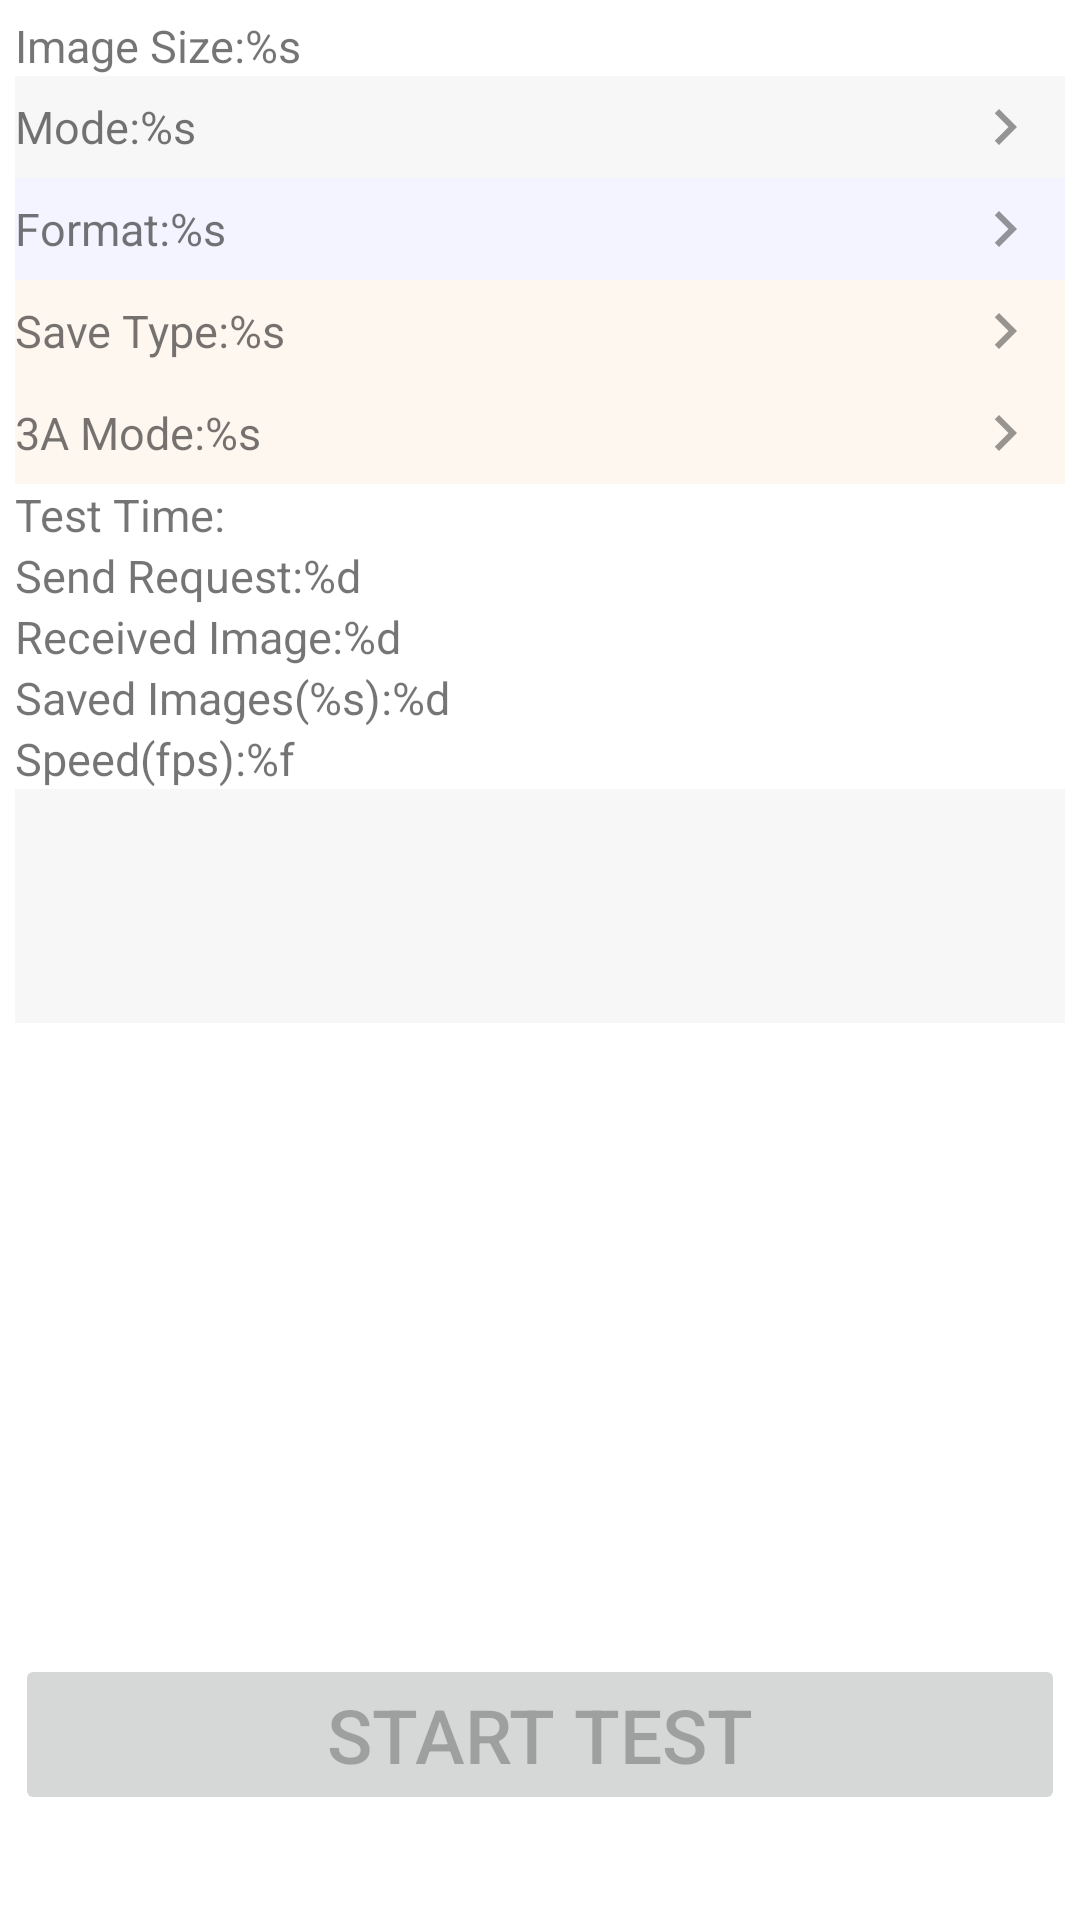

Produce the Android XML layout that renders to this screen, including the resource entries it uses.
<!-- AndroidManifest.xml: application theme Theme.BurstSpeedTest -->
<!-- res/layout/activity_speed_test.xml -->
<?xml version="1.0" encoding="utf-8"?>
<RelativeLayout xmlns:android="http://schemas.android.com/apk/res/android"
    xmlns:tools="http://schemas.android.com/tools"
    android:layout_width="match_parent"
    android:layout_height="match_parent"
    android:padding="5dp"
    tools:context=".SpeedTestActivity">

    <ScrollView
        android:layout_width="match_parent"
        android:layout_height="wrap_content">

        <LinearLayout
            android:layout_width="match_parent"
            android:layout_height="wrap_content"
            android:orientation="vertical">

            <TextView
                android:id="@+id/test_size"
                android:layout_width="match_parent"
                android:layout_height="wrap_content"
                android:gravity="center_vertical"
                android:text="@string/test_image_size"
                android:textSize="@dimen/text_size_15" />

            <RelativeLayout
                android:layout_width="match_parent"
                android:layout_height="wrap_content"
                android:background="#08000000"
                android:paddingTop="5dp"
                android:paddingBottom="5dp">

                <TextView
                    android:id="@+id/test_solution"
                    android:layout_width="match_parent"
                    android:layout_height="wrap_content"
                    android:layout_centerVertical="true"
                    android:gravity="center_vertical"
                    android:text="@string/test_mode"
                    android:textSize="@dimen/text_size_15" />

                <ImageView
                    android:id="@+id/test_solution_select"
                    android:layout_width="40dp"
                    android:layout_height="wrap_content"
                    android:layout_alignParentEnd="true"
                    android:layout_centerVertical="true"
                    android:src="@drawable/ic_baseline_chevron_right_24" />
            </RelativeLayout>

            <RelativeLayout
                android:layout_width="match_parent"
                android:layout_height="wrap_content"
                android:background="#0C0027FF"
                android:paddingTop="5dp"
                android:paddingBottom="5dp">

                <TextView
                    android:id="@+id/test_fmt"
                    android:layout_width="match_parent"
                    android:layout_height="wrap_content"
                    android:layout_centerVertical="true"
                    android:gravity="center_vertical"
                    android:text="@string/test_fmt"
                    android:textSize="@dimen/text_size_15" />

                <ImageView
                    android:id="@+id/test_fmt_select"
                    android:layout_width="40dp"
                    android:layout_height="wrap_content"
                    android:layout_alignParentEnd="true"
                    android:layout_centerVertical="true"
                    android:src="@drawable/ic_baseline_chevron_right_24" />
            </RelativeLayout>

            <RelativeLayout
                android:layout_width="match_parent"
                android:layout_height="wrap_content"
                android:background="#0FEF7100"
                android:paddingTop="5dp"
                android:paddingBottom="5dp">

                <TextView
                    android:id="@+id/test_save_type"
                    android:layout_width="match_parent"
                    android:layout_height="wrap_content"
                    android:layout_centerVertical="true"
                    android:gravity="center_vertical"
                    android:text="@string/test_save_type"
                    android:textSize="@dimen/text_size_15" />

                <ImageView
                    android:id="@+id/test_save_type_select"
                    android:layout_width="40dp"
                    android:layout_height="wrap_content"
                    android:layout_alignParentEnd="true"
                    android:layout_centerVertical="true"
                    android:src="@drawable/ic_baseline_chevron_right_24" />
            </RelativeLayout>

            <RelativeLayout
                android:layout_width="match_parent"
                android:layout_height="wrap_content"
                android:background="#0FEF7100"
                android:paddingTop="5dp"
                android:paddingBottom="5dp">

                <TextView
                    android:id="@+id/test_3a_mode"
                    android:layout_width="match_parent"
                    android:layout_height="wrap_content"
                    android:layout_centerVertical="true"
                    android:gravity="center_vertical"
                    android:text="@string/test_3a_mode"
                    android:textSize="@dimen/text_size_15" />

                <ImageView
                    android:id="@+id/test_3a_mode_select"
                    android:layout_width="40dp"
                    android:layout_height="wrap_content"
                    android:layout_alignParentEnd="true"
                    android:layout_centerVertical="true"
                    android:src="@drawable/ic_baseline_chevron_right_24" />
            </RelativeLayout>

            <TextView
                android:id="@+id/test_time"
                android:layout_width="match_parent"
                android:layout_height="wrap_content"
                android:gravity="center_vertical"
                android:text="@string/test_time"
                android:textSize="@dimen/text_size_15" />

            <TextView
                android:id="@+id/test_send"
                android:layout_width="match_parent"
                android:layout_height="wrap_content"
                android:gravity="center_vertical"
                android:text="@string/test_sendRequest"
                android:textSize="@dimen/text_size_15" />

            <TextView
                android:id="@+id/test_receive"
                android:layout_width="match_parent"
                android:layout_height="wrap_content"
                android:gravity="center_vertical"
                android:text="@string/test_receivedImage"
                android:textSize="@dimen/text_size_15" />

            <TextView
                android:id="@+id/test_storage"
                android:layout_width="match_parent"
                android:layout_height="wrap_content"
                android:gravity="center_vertical"
                android:text="@string/test_StorageImage"
                android:textSize="@dimen/text_size_15" />

            <TextView
                android:id="@+id/test_result"
                android:layout_width="match_parent"
                android:layout_height="wrap_content"
                android:gravity="center_vertical"
                android:text="@string/test_result"
                android:textSize="@dimen/text_size_15" />

            <TextView
                android:id="@+id/test_mem_info"
                android:layout_width="match_parent"
                android:layout_height="wrap_content"
                android:gravity="center_vertical"
                android:text="@string/mem_info"
                android:textSize="@dimen/text_size_15"
                android:visibility="gone" />

            <TextView
                android:id="@+id/test_solution_detail"
                android:layout_width="match_parent"
                android:layout_height="wrap_content"
                android:background="#08000000"
                android:paddingTop="10dp"
                android:paddingBottom="10dp" />

            <TextView
                android:id="@+id/test_storage_detail"
                android:layout_width="match_parent"
                android:layout_height="wrap_content"
                android:background="#08000000"
                android:paddingTop="10dp"
                android:paddingBottom="10dp" />

            <TextView
                android:id="@+id/manual_parameter_range"
                android:layout_width="match_parent"
                android:layout_height="wrap_content" />
            <TextView
                android:id="@+id/manual_current"
                android:textColor="#B30404"
                android:layout_width="match_parent"
                android:layout_height="wrap_content" />

        </LinearLayout>
    </ScrollView>

    <Button
        android:id="@+id/test_button"
        android:layout_width="match_parent"
        android:layout_height="wrap_content"
        android:layout_alignParentBottom="true"
        android:layout_marginBottom="30dp"
        android:enabled="false"
        android:text="@string/test_start"
        android:textSize="25sp" />

</RelativeLayout>
<!-- resources referenced by this layout -->
<resources>
  <dimen name="text_size_15">15sp</dimen>
  <!-- drawable ic_baseline_chevron_right_24 (drawable) -->
  <vector android:alpha="0.4" android:height="24dp" android:tint="#000000"
      android:viewportHeight="24" android:viewportWidth="24"
      android:width="24dp" xmlns:android="http://schemas.android.com/apk/res/android">
      <path android:fillColor="@android:color/white" android:pathData="M10,6L8.59,7.41 13.17,12l-4.58,4.59L10,18l6,-6z"/>
  </vector>
  <string name="mem_info">%s</string>
  <string name="test_3a_mode">3A Mode:%s</string>
  <string name="test_StorageImage">Saved Images(%s):%d</string>
  <string name="test_fmt">Format:%s</string>
  <string name="test_image_size">Image Size:%s</string>
  <string name="test_mode">Mode:%s</string>
  <string name="test_receivedImage">Received Image:%d</string>
  <string name="test_result">Speed(fps):%f</string>
  <string name="test_save_type">Save Type:%s</string>
  <string name="test_sendRequest">Send Request:%d</string>
  <string name="test_start">Start Test</string>
  <string name="test_time">Test Time:</string>
  <style name="Theme.BurstSpeedTest" parent="Theme.MaterialComponents.DayNight.DarkActionBar">
          
          <item name="colorPrimary">@color/purple_500</item>
          <item name="colorPrimaryVariant">@color/purple_700</item>
          <item name="colorOnPrimary">@color/white</item>
          
          <item name="colorSecondary">@color/teal_200</item>
          <item name="colorSecondaryVariant">@color/teal_700</item>
          <item name="colorOnSecondary">@color/black</item>
          
          <item name="android:statusBarColor">?attr/colorPrimaryVariant</item>
          
      </style>
  <color name="purple_500">#FF6200EE</color>
  <color name="purple_700">#FF3700B3</color>
  <color name="white">#FFFFFFFF</color>
  <color name="teal_200">#FF03DAC5</color>
  <color name="teal_700">#FF018786</color>
  <color name="black">#FF000000</color>
</resources>
